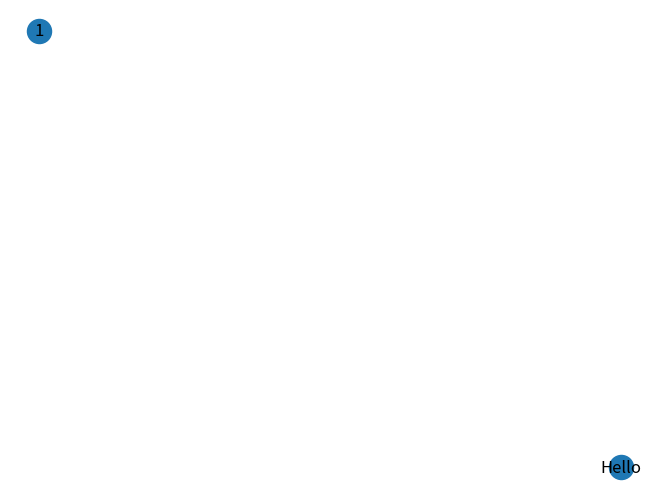
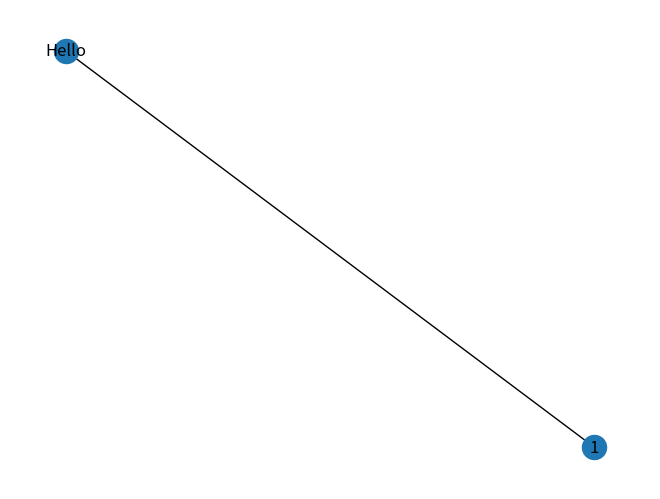

These figures' Python source, in order:

"""Undirected graph basics"""
import networkx as nx
import matplotlib.pyplot as plt


def plot_graph(g):
    nx.draw(G,with_labels=True)
    plt.show()


G=nx.Graph()
# Nodes
a=G.add_node(1)
b=G.add_node("Hello")


print(G.number_of_nodes())

plot_graph(G)

# Examining elements of a graph

print(G.nodes)

# create edges

G.add_edges_from([G.nodes])

plot_graph(G)
